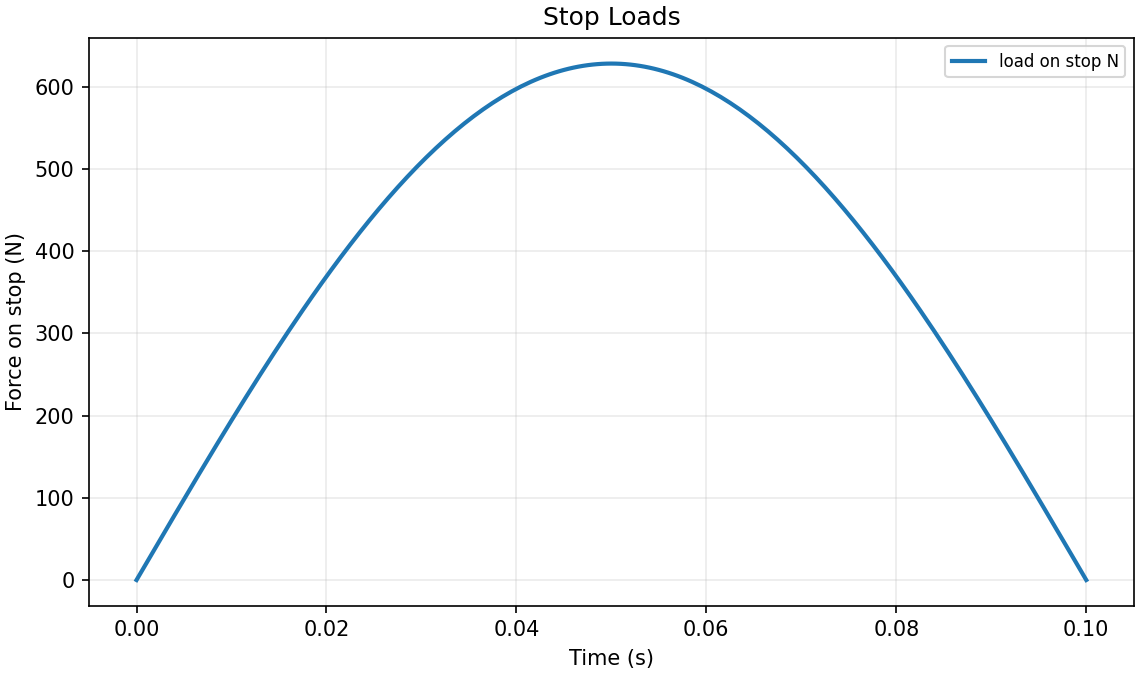

The data file committed next to this chart (first rows):
time_s, force_on_mass_N, load_on_stop_N, velocity_m_per_s, displacement_m, kinetic_energy_J
0.0, -0.0, 0.0, 2.0, 0.0, 40.0
0.0005, -9.869, 9.869, 2, 0.001, 40
0.001, -19.74, 19.74, 2, 0.002, 39.98
0.0015, -29.6, 29.6, 1.999, 0.002999, 39.96
0.002, -39.45, 39.45, 1.998, 0.003999, 39.92
0.0025, -49.3, 49.3, 1.997, 0.004997, 39.88
0.003, -59.13, 59.13, 1.996, 0.005996, 39.82
0.0035, -68.95, 68.95, 1.994, 0.006993, 39.76
0.004, -78.75, 78.75, 1.992, 0.007989, 39.69
0.0045, -88.53, 88.53, 1.99, 0.008985, 39.6
0.005, -98.29, 98.29, 1.988, 0.009979, 39.51
0.0055, -108, 108, 1.985, 0.01097, 39.41
0.006, -117.7, 117.7, 1.982, 0.01196, 39.29
0.0065, -127.4, 127.4, 1.979, 0.01295, 39.17
0.007, -137.1, 137.1, 1.976, 0.01394, 39.04
0.0075, -146.7, 146.7, 1.972, 0.01493, 38.9
0.008, -156.3, 156.3, 1.969, 0.01592, 38.75
0.0085, -165.8, 165.8, 1.965, 0.0169, 38.59
0.009, -175.3, 175.3, 1.96, 0.01788, 38.43
0.0095, -184.8, 184.8, 1.956, 0.01886, 38.25
0.01, -194.2, 194.2, 1.951, 0.01984, 38.07
0.0105, -203.5, 203.5, 1.946, 0.02081, 37.87
0.011, -212.8, 212.8, 1.941, 0.02178, 37.67
0.0115, -222.1, 222.1, 1.935, 0.02275, 37.46
0.012, -231.3, 231.3, 1.93, 0.02372, 37.24
0.0125, -240.4, 240.4, 1.924, 0.02468, 37.01
0.013, -249.5, 249.5, 1.918, 0.02564, 36.78
0.0135, -258.6, 258.6, 1.911, 0.0266, 36.53
0.014, -267.5, 267.5, 1.905, 0.02755, 36.28
0.0145, -276.4, 276.4, 1.898, 0.0285, 36.03
0.015, -285.3, 285.3, 1.891, 0.02945, 35.76
0.0155, -294, 294, 1.884, 0.03039, 35.49
0.016, -302.7, 302.7, 1.876, 0.03133, 35.21
0.0165, -311.3, 311.3, 1.869, 0.03227, 34.92
0.017, -319.8, 319.8, 1.861, 0.0332, 34.62
0.0175, -328.3, 328.3, 1.853, 0.03413, 34.32
0.018, -336.7, 336.7, 1.844, 0.03506, 34.02
0.0185, -345, 345, 1.836, 0.03598, 33.7
0.019, -353.2, 353.2, 1.827, 0.03689, 33.38
0.0195, -361.3, 361.3, 1.818, 0.0378, 33.06
0.02, -369.3, 369.3, 1.809, 0.03871, 32.73
0.0205, -377.3, 377.3, 1.8, 0.03961, 32.39
0.021, -385.1, 385.1, 1.79, 0.04051, 32.05
0.0215, -392.9, 392.9, 1.78, 0.0414, 31.7
0.022, -400.5, 400.5, 1.771, 0.04229, 31.35
0.0225, -408.1, 408.1, 1.76, 0.04317, 30.99
0.023, -415.5, 415.5, 1.75, 0.04405, 30.63
0.0235, -422.9, 422.9, 1.74, 0.04492, 30.26
0.024, -430.1, 430.1, 1.729, 0.04579, 29.89
0.0245, -437.3, 437.3, 1.718, 0.04665, 29.52
0.025, -444.3, 444.3, 1.707, 0.04751, 29.14
0.0255, -451.2, 451.2, 1.696, 0.04836, 28.76
0.026, -458, 458, 1.685, 0.0492, 28.38
0.0265, -464.7, 464.7, 1.673, 0.05004, 27.99
0.027, -471.3, 471.3, 1.661, 0.05088, 27.6
0.0275, -477.8, 477.8, 1.649, 0.0517, 27.21
0.028, -484.1, 484.1, 1.637, 0.05253, 26.81
0.0285, -490.4, 490.4, 1.625, 0.05334, 26.41
0.029, -496.5, 496.5, 1.613, 0.05415, 26.01
0.0295, -502.5, 502.5, 1.6, 0.05495, 25.61
... 141 more rows
